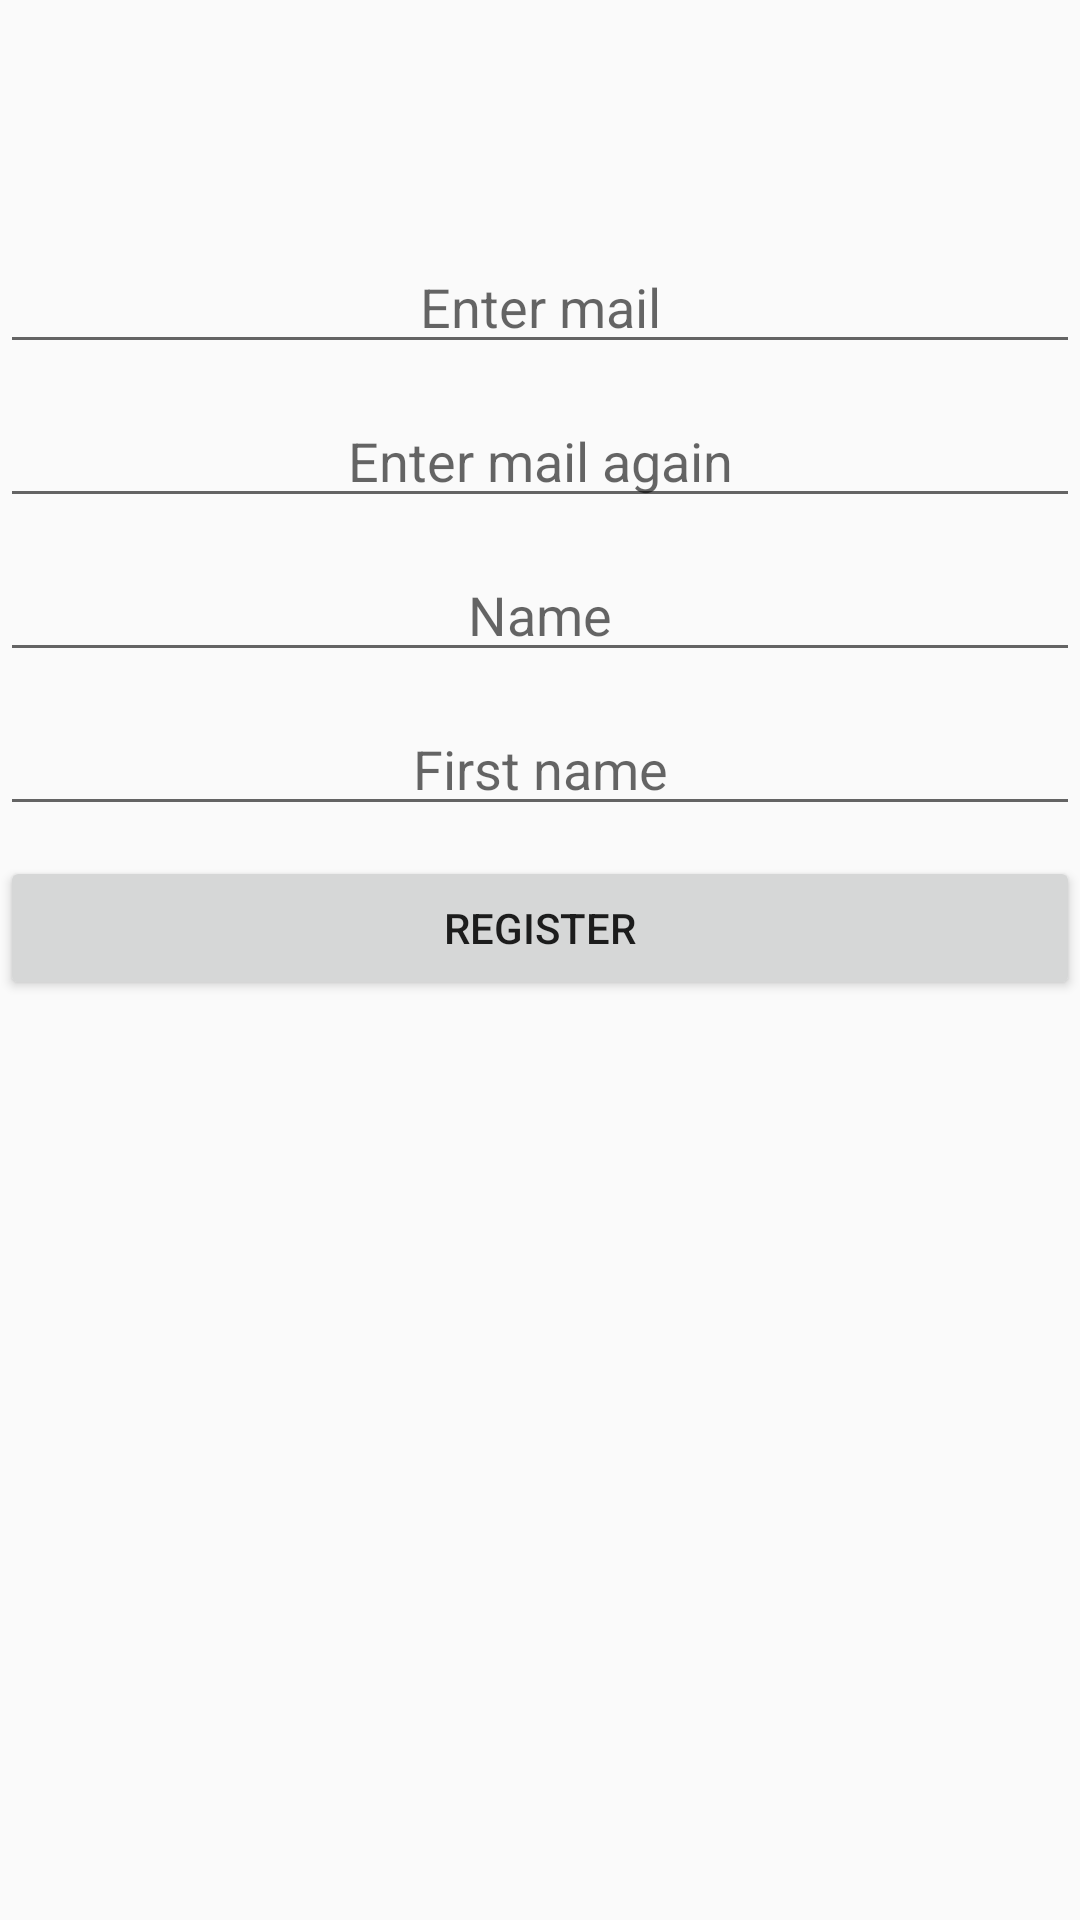

The Android layout XML behind this screen, and the referenced resources:
<!-- AndroidManifest.xml: application theme AppTheme -->
<!-- res/layout/contacts_register.xml -->
<?xml version="1.0" encoding="utf-8"?>
<LinearLayout xmlns:android="http://schemas.android.com/apk/res/android"
    android:layout_width="match_parent"
    android:layout_height="match_parent"
    android:orientation="vertical">

    <EditText
        android:id="@+id/editTextmailregister"
        android:layout_width="match_parent"
        android:layout_height="wrap_content"
        android:inputType="textEmailAddress"
        android:hint="Enter mail"
        android:gravity="center"
        android:layout_marginTop="80dp" />

    <EditText
        android:id="@+id/editTextmailbisregister"
        android:layout_width="match_parent"
        android:layout_height="wrap_content"
        android:inputType="textEmailAddress"
        android:hint="Enter mail again"
        android:gravity="center"
        android:layout_marginTop="10dp" />

    <EditText
        android:id="@+id/editTextpseudoregister"
        android:layout_width="match_parent"
        android:layout_height="wrap_content"
        android:inputType="text"
        android:hint="Name"
        android:gravity="center"
        android:layout_marginTop="10dp" />

    <EditText
        android:id="@+id/editTextpseudobisregister"
        android:layout_width="match_parent"
        android:layout_height="wrap_content"
        android:inputType="text"
        android:hint="First name"
        android:gravity="center"
        android:layout_marginTop="10dp" />

    <Button
        android:id="@+id/buttonaddmailtobddregister"
        android:layout_width="match_parent"
        android:layout_height="wrap_content"
        android:text="register"
        android:clickable="true"
        android:layout_marginTop="10dp"/>

</LinearLayout>
<!-- resources referenced by this layout -->
<resources>
  <style name="AppTheme" parent="Theme.AppCompat.Light.DarkActionBar">
          
          <item name="colorPrimary">@color/colorPrimary</item>
          <item name="colorPrimaryDark">@color/colorPrimaryDark</item>
          <item name="colorAccent">@color/colorAccent</item>
      </style>
  <color name="colorPrimary">#00796B</color>
  <color name="colorPrimaryDark">#00695C</color>
  <color name="colorAccent">#FFFFFF</color>
</resources>
